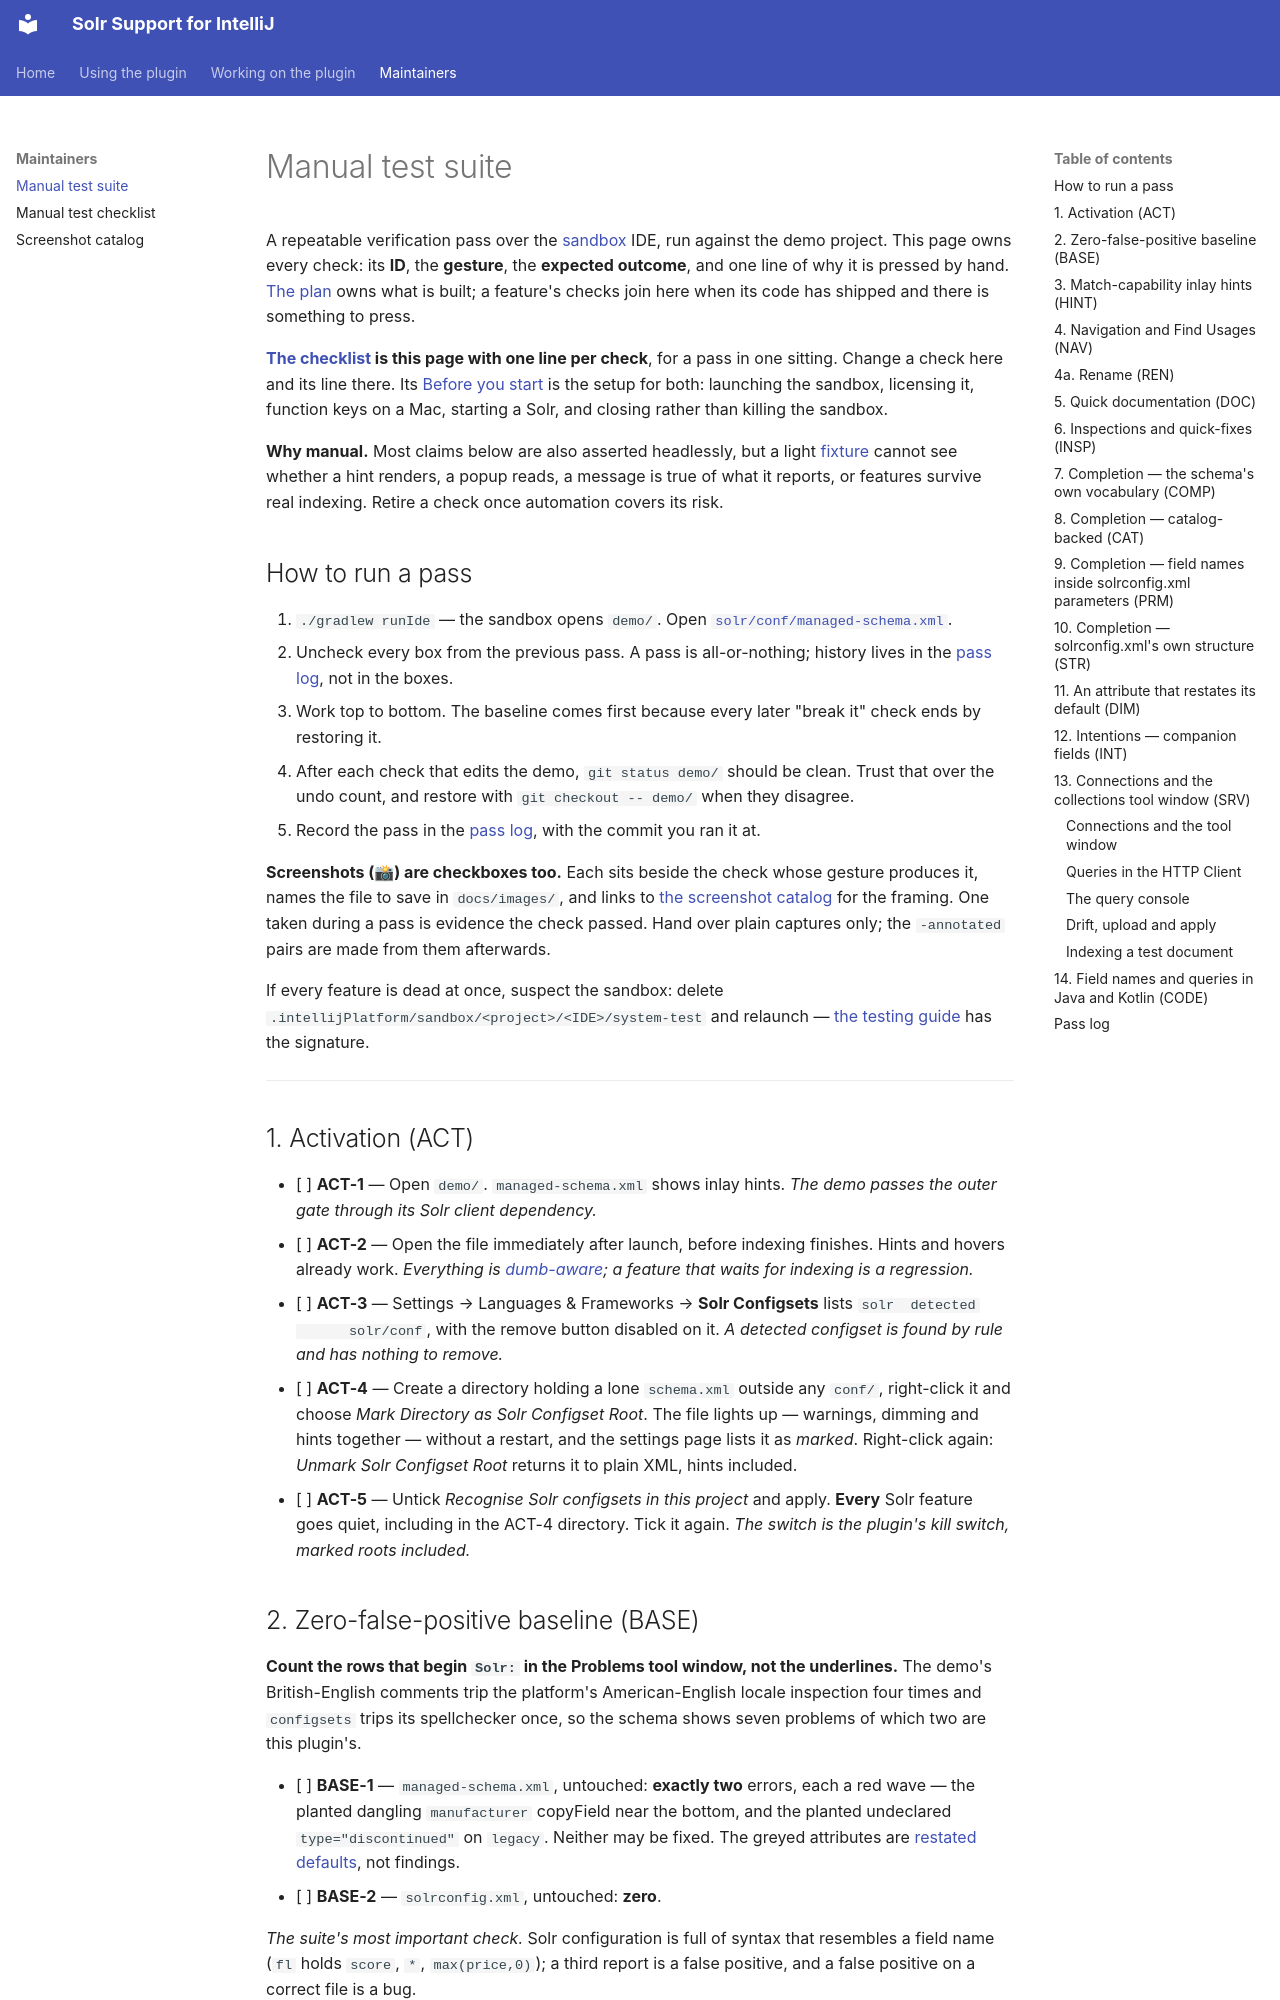

repository: adityamparikh/solr-intellij-plugin · page: manual-test-suite/index.html · generator: mkdocs

# Manual test suite

A repeatable verification pass over the [sandbox](glossary.md#sandbox) IDE, run against the demo
project. This page owns every check: its **ID**, the **gesture**, the **expected outcome**, and one line
of why it is pressed by hand. [The plan](../specs/plans/0002-solr-intellij-plugin-plan.md) owns what is
built; a feature's checks join here when its code has shipped and there is something to press.

**[The checklist](manual-test-checklist.md) is this page with one line per check**, for a pass in one
sitting. Change a check here and its line there. Its
[Before you start](manual-test-checklist.md#before-you-start) is the setup for both: launching the
sandbox, licensing it, function keys on a Mac, starting a Solr, and closing rather than killing the
sandbox.

**Why manual.** Most claims below are also asserted headlessly, but a light
[fixture](glossary.md#fixture) cannot see whether a hint renders, a popup reads, a message is true of
what it reports, or features survive real indexing. Retire a check once automation covers its risk.

## How to run a pass

1. `./gradlew runIde` — the sandbox opens `demo/`. Open
   [`solr/conf/managed-schema.xml`](glossary.md#managed-schema).
2. Uncheck every box from the previous pass. A pass is all-or-nothing; history lives in the
   [pass log](#pass-log), not in the boxes.
3. Work top to bottom. The baseline comes first because every later "break it" check ends by
   restoring it.
4. After each check that edits the demo, `git status demo/` should be clean. Trust that over the undo
   count, and restore with `git checkout -- demo/` when they disagree.
5. Record the pass in the [pass log](#pass-log), with the commit you ran it at.

**Screenshots (📸) are checkboxes too.** Each sits beside the check whose gesture produces it, names the
file to save in `docs/images/`, and links to [the screenshot catalog](screenshots.md) for the framing.
One taken during a pass is evidence the check passed. Hand over plain captures only; the `-annotated`
pairs are made from them afterwards.

If every feature is dead at once, suspect the sandbox: delete `.intellijPlatform/sandbox/<project>/<IDE>/system-test`
and relaunch — [the testing guide](how-to/testing-and-the-build-gates.md) has the signature.

---

## 1. Activation (ACT)

- [ ] **ACT-1** — Open `demo/`. `managed-schema.xml` shows inlay hints. *The demo passes the outer gate
      through its Solr client dependency.*
- [ ] **ACT-2** — Open the file immediately after launch, before indexing finishes. Hints and hovers
      already work. *Everything is [dumb-aware](glossary.md#dumb-mode); a feature that waits for
      indexing is a regression.*
- [ ] **ACT-3** — Settings → Languages & Frameworks → **Solr Configsets** lists `solr  detected
      solr/conf`, with the remove button disabled on it. *A detected configset is found by rule and has
      nothing to remove.*
- [ ] **ACT-4** — Create a directory holding a lone `schema.xml` outside any `conf/`, right-click it and
      choose *Mark Directory as Solr Configset Root*. The file lights up — warnings, dimming and hints
      together — without a restart, and the settings page lists it as *marked*. Right-click again:
      *Unmark Solr Configset Root* returns it to plain XML, hints included.
- [ ] **ACT-5** — Untick *Recognise Solr configsets in this project* and apply. **Every** Solr feature
      goes quiet, including in the ACT-4 directory. Tick it again. *The switch is the plugin's kill
      switch, marked roots included.*

## 2. Zero-false-positive baseline (BASE)

**Count the rows that begin `Solr:` in the Problems tool window, not the underlines.** The demo's
British-English comments trip the platform's American-English locale inspection four times and
`configsets` trips its spellchecker once, so the schema shows seven problems of which two are this
plugin's.

- [ ] **BASE-1** — `managed-schema.xml`, untouched: **exactly two** errors, each a red wave — the planted
      dangling `manufacturer` copyField near the bottom, and the planted undeclared
      `type="discontinued"` on `legacy`. Neither may be fixed. The greyed attributes are
      [restated defaults](#11-an-attribute-that-restates-its-default-dim), not findings.
- [ ] **BASE-2** — `solrconfig.xml`, untouched: **zero**.

*The suite's most important check.* Solr configuration is full of syntax that resembles a field name
(`fl` holds `score`, `*`, `max(price,0)`); a third report is a false positive, and a false positive on a
correct file is a bug.
